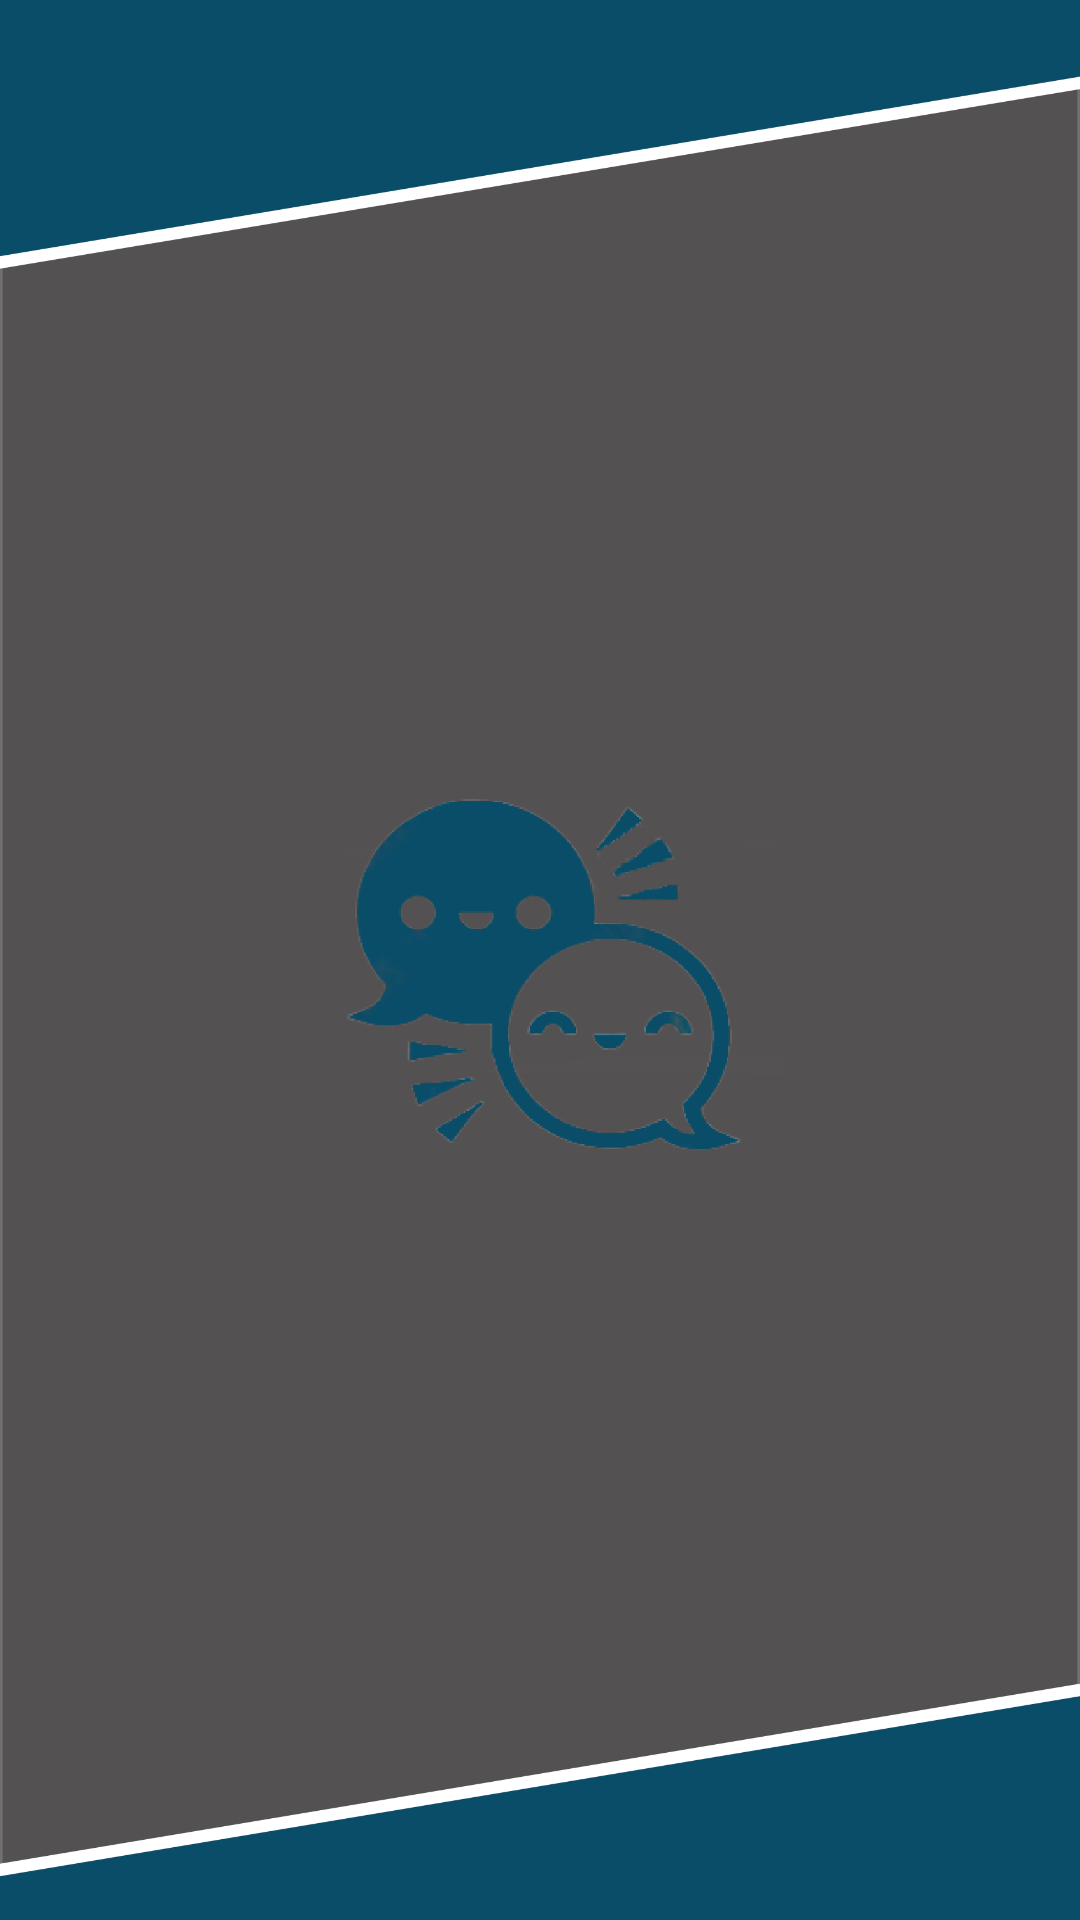

Android layout source for this screen:
<!-- AndroidManifest.xml: activity theme AppTheme -->
<!-- res/layout/activity_main.xml -->
<?xml version="1.0" encoding="utf-8"?>
<RelativeLayout xmlns:android="http://schemas.android.com/apk/res/android"
    xmlns:app="http://schemas.android.com/apk/res-auto"
    xmlns:tools="http://schemas.android.com/tools"
    android:layout_width="match_parent"
    android:layout_height="match_parent"
    android:background="@drawable/screencarga"
    tools:context=".MainActivity">


    <ProgressBar
        android:id="@+id/progressBar"
        style="?android:attr/progressBarStyle"
        android:layout_width="wrap_content"
        android:layout_height="wrap_content"
        android:layout_alignParentBottom="true"
        android:layout_centerHorizontal="true"
        tools:layout_editor_absoluteX="67dp"
        tools:layout_editor_absoluteY="79dp" />

</RelativeLayout>
<!-- resources referenced by this layout -->
<resources>
  <!-- drawable screencarga: png bitmap (drawable, 155196 bytes) -->
  <style name="AppTheme" parent="Theme.AppCompat.Light.NoActionBar">
          
          <item name="android:windowNoTitle">true</item>
          <item name="android:windowActionBar">false</item>
      </style>
</resources>
